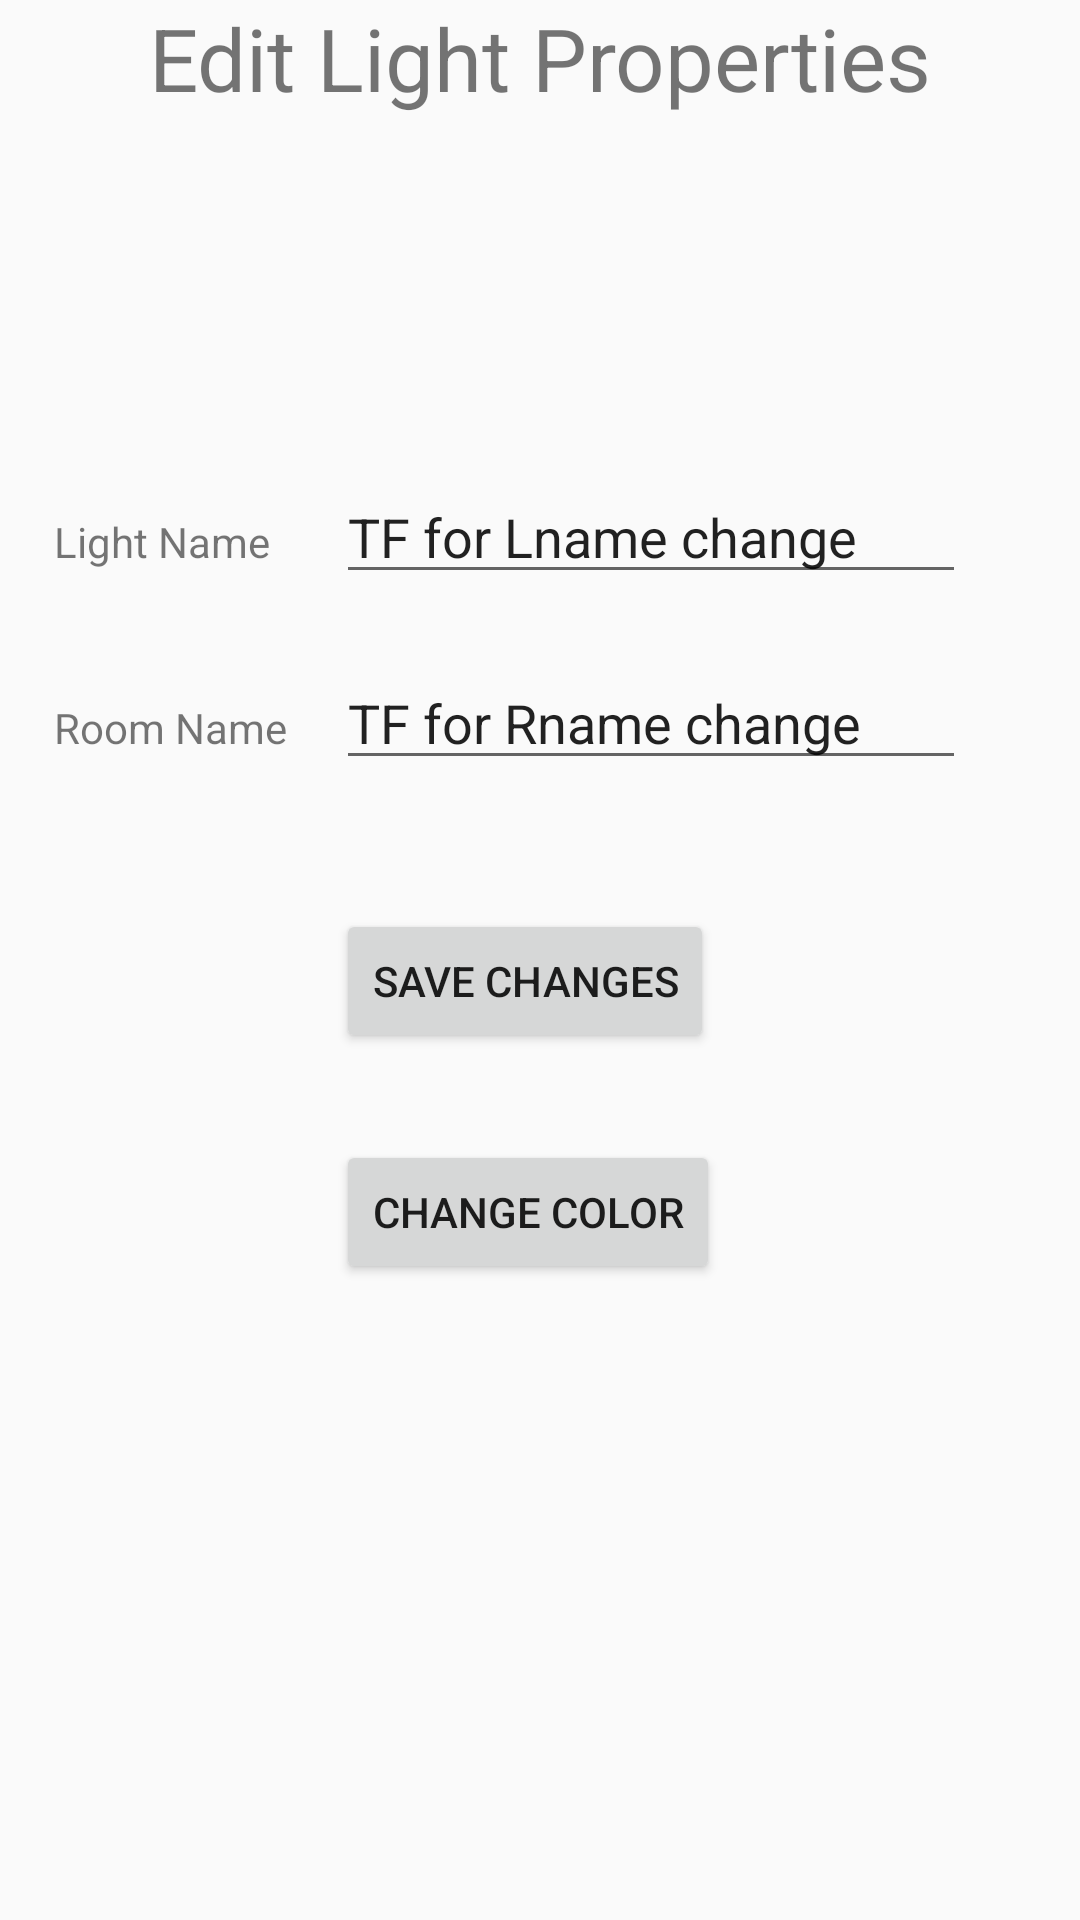

Android layout source for this screen:
<!-- AndroidManifest.xml: application theme AppTheme -->
<!-- res/layout/edit_light.xml -->
<?xml version="1.0" encoding="utf-8"?>
<RelativeLayout xmlns:android="http://schemas.android.com/apk/res/android"
    android:orientation="vertical" android:layout_width="match_parent"
    android:layout_height="match_parent">

    <TextView
        android:text="Edit Light Properties"
        android:textSize="14pt"
        android:gravity="center"
        android:layout_width="match_parent"
        android:layout_height="wrap_content"
        android:id="@+id/textView2" />


    <EditText
        android:text="TF for Lname change"
        android:layout_width="wrap_content"
        android:layout_height="wrap_content"
        android:inputType="textEmailAddress"
        android:ems="10"
        android:id="@+id/editLname"


        android:layout_marginEnd="38dp"
        android:layout_below="@+id/textView2"
        android:layout_alignParentEnd="true"
        android:layout_marginTop="118dp" />

    <EditText
        android:text="TF for Rname change"
        android:layout_width="wrap_content"
        android:layout_height="wrap_content"
        android:inputType="textEmailAddress"
        android:ems="10"
        android:id="@+id/editRname"
        android:layout_alignBaseline="@+id/textView"
        android:layout_alignBottom="@+id/textView"
        android:layout_alignStart="@+id/editLname" />

    <TextView
        android:text="Room Name"
        android:gravity="center_vertical"
        android:layout_width="match_parent"
        android:layout_height="wrap_content"
        android:id="@+id/textView"

        android:layout_marginTop="35dp"
        android:layout_below="@+id/editLname"
        android:layout_alignParentStart="true"
        android:layout_marginStart="18dp" />

    <Button
        android:text="Save Changes"
        android:layout_width="wrap_content"
        android:layout_height="wrap_content"
        android:id="@+id/saveAll"

        android:layout_marginTop="43dp"
        android:layout_below="@+id/editRname"
        android:layout_alignStart="@+id/colorBtn" />

    <TextView
        android:text="Light Name"
        android:gravity="center_vertical"
        android:layout_width="match_parent"
        android:layout_height="wrap_content"
        android:id="@+id/lightName"

        android:layout_alignBaseline="@+id/editLname"
        android:layout_alignBottom="@+id/editLname"
        android:layout_alignStart="@+id/textView" />

    <Button
        android:text="Change Color"
        android:layout_width="wrap_content"
        android:layout_height="wrap_content"
        android:id="@+id/colorBtn"

        android:layout_marginTop="29dp"
        android:layout_below="@+id/saveAll"
        android:layout_alignStart="@+id/editRname" />


</RelativeLayout>
<!-- resources referenced by this layout -->
<resources>
  <style name="AppTheme" parent="Theme.AppCompat.Light.NoActionBar">
          
          <item name="colorPrimary">@color/colorPrimary</item>
          <item name="colorPrimaryDark">@color/colorPrimaryDark</item>
          <item name="colorAccent">@color/colorAccent</item>
      </style>
  <!-- not gathered from this repository: default colours our renderer supplied (Android Studio template values) -->
  <color name="colorPrimary">#FF6200EE</color>
  <color name="colorPrimaryDark">#FF3700B3</color>
  <color name="colorAccent">#FF03DAC5</color>
</resources>
